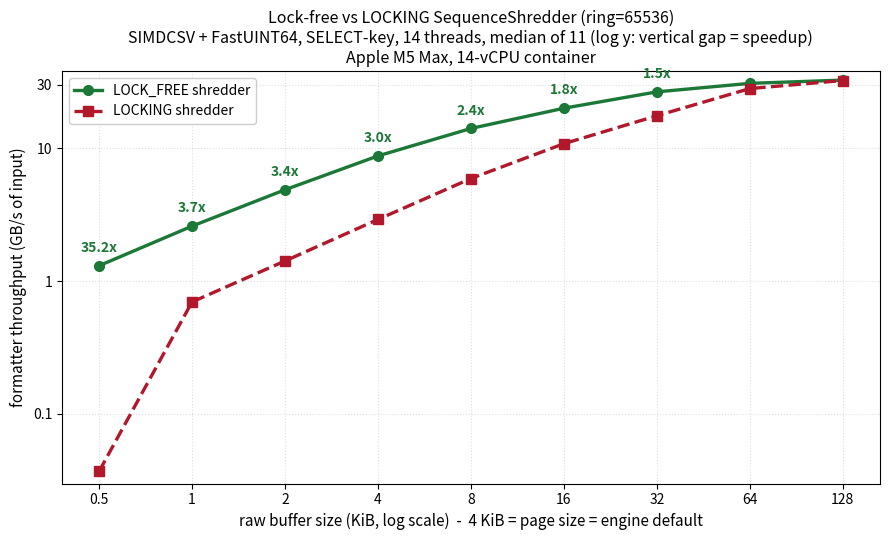

Python code for this plot: (Note: this script raises an exception after producing the figure.)
# Licensed under the Apache License, Version 2.0 (the "License");
# you may not use this file except in compliance with the License.
# You may obtain a copy of the License at

#     https://www.apache.org/licenses/LICENSE-2.0

# Unless required by applicable law or agreed to in writing, software
# distributed under the License is distributed on an "AS IS" BASIS,
# WITHOUT WARRANTIES OR CONDITIONS OF ANY KIND, either express or implied.
# See the License for the specific language governing permissions and
# limitations under the License.

# TMP DIAGNOSTIC (revert before merge). Plots lock-free vs LOCKING SequenceShredder throughput from the
# formatter-scaling benchmark, across raw-buffer sizes at 14 threads. Regenerate the data:
#   for buf in 0.5 1 2 4 8 16 32 64 128; do
#     formatter-scaling-benchmark bench_5xUINT64_512m.csv $buf 0 11 14 lean 5 f1 <fnattr.yaml> both FastUINT64
#   done   # read the 14-thread "median | min..max" rows for each shredder mode
# Usage:  python3 plot_shredder_scaling.py [data.txt] [out.png] [normal|revx|revxy]
#   data.txt lines: "<rawBufKiB> <LOCK_FREE> <LOCKING>" (defaults to the measured run below).

import sys

# Measured: Apple M5 Max, 14-vCPU dev container, Release; SIMDCSV + FastUINT64, 5-col index + 1-field
# parse (project f1 + fnattr) -- the SELECT-key scaling workload -- 14 worker threads, 512 MiB CSV,
# SequenceShredder ring = 65536 (raised from 1024 to stop sub-page repeat storms). Median of 11 reps.
# Columns: rawBufKiB, LF median, LOCKING median, LF min, LF max, LOCKING min, LOCKING max.
# Note: with the enlarged ring, LOCK_FREE has 0 repeats at every size; LOCKING develops a severe repeat
# storm below 4 KiB (247% / 2961% / 8116% of buffers at 2 / 1 / 0.5 KiB) and collapses there.
MEASURED = [
    (0.5, 1.304, 0.037, 0.965, 1.346, 0.005, 0.419),
    (1, 2.588, 0.696, 2.333, 2.608, 0.047, 0.885),
    (2, 4.860, 1.416, 3.769, 4.958, 0.279, 1.716),
    (4, 8.733, 2.907, 7.662, 8.958, 2.336, 3.106),
    (8, 14.051, 5.906, 12.757, 14.451, 4.757, 6.344),
    (16, 19.947, 10.795, 19.200, 20.985, 8.495, 11.835),
    (32, 26.485, 17.511, 24.853, 27.497, 14.457, 19.901),
    (64, 30.683, 28.048, 30.268, 31.375, 25.165, 29.664),
    (128, 32.478, 32.228, 30.237, 33.515, 30.031, 33.785),
]


def load(path):
    rows = []
    with open(path) as f:
        for line in f:
            parts = line.split()
            if len(parts) >= 3:
                try:
                    rows.append(tuple(float(p) for p in parts[:3]))
                except ValueError:
                    continue
    return rows


def main():
    data_path = sys.argv[1] if len(sys.argv) > 1 and sys.argv[1] != "-" else None
    out_path = sys.argv[2] if len(sys.argv) > 2 else "scripts/benchmarking/shredder_scaling.png"
    orient = sys.argv[3] if len(sys.argv) > 3 else "normal"  # normal | revx | revxy
    rows = load(data_path) if data_path else MEASURED

    bufs = [r[0] for r in rows]
    lf = [r[1] for r in rows]
    lk = [r[2] for r in rows]
    ratio = [a / b if b > 0 else float("inf") for a, b in zip(lf, lk)]

    import matplotlib

    matplotlib.use("Agg")
    import matplotlib.pyplot as plt

    fig, ax = plt.subplots(figsize=(9, 5.5))

    ax.plot(bufs, lf, "-o", color="#1b7837", lw=2.4, ms=7, label="LOCK_FREE shredder", zorder=3)
    ax.plot(bufs, lk, "--s", color="#b2182b", lw=2.4, ms=7, label="LOCKING shredder", zorder=3)

    for x, a, r in zip(bufs, lf, ratio):
        if r >= 1.15:
            ax.annotate(
                f"{r:.1f}x", xy=(x, a), xytext=(0, 10), textcoords="offset points",
                ha="center", fontsize=10, fontweight="bold", color="#1b7837",
            )

    ax.set_xscale("log", base=2)
    ax.set_xticks(bufs)
    ax.set_xticklabels([(f"{b:g}" if b >= 1 else "0.5") for b in bufs])
    ax.set_xlabel("raw buffer size (KiB, log scale)  -  4 KiB = page size = engine default", fontsize=11)
    ax.set_ylabel("formatter throughput (GB/s of input)", fontsize=11)
    ax.set_title(
        "Lock-free vs LOCKING SequenceShredder (ring=65536)\n"
        "SIMDCSV + FastUINT64, SELECT-key, 14 threads, median of 11 (log y: vertical gap = speedup)\n"
        "Apple M5 Max, 14-vCPU container",
        fontsize=11.5,
    )
    ax.set_yscale("log")
    ax.set_ylim(0.03, 38)
    ax.set_yticks([0.1, 1, 10, 30])
    ax.set_yticklabels(["0.1", "1", "10", "30"])
    ax.minorticks_off()
    ax.grid(True, which="major", ls=":", alpha=0.4)
    ax.legend(loc="best", fontsize=10, framealpha=0.95)

    if orient in ("revx", "revxy"):
        ax.invert_xaxis()
    if orient == "revxy":
        ax.invert_yaxis()

    fig.tight_layout()
    fig.savefig(out_path, dpi=140)
    print(f"wrote {out_path}")
    for x, a, b, r in zip(bufs, lf, lk, ratio):
        print(f"  {x:>5} KiB: LF={a:6.3f}  LOCK={b:6.3f}  ratio={r:.2f}x")


if __name__ == "__main__":
    main()
